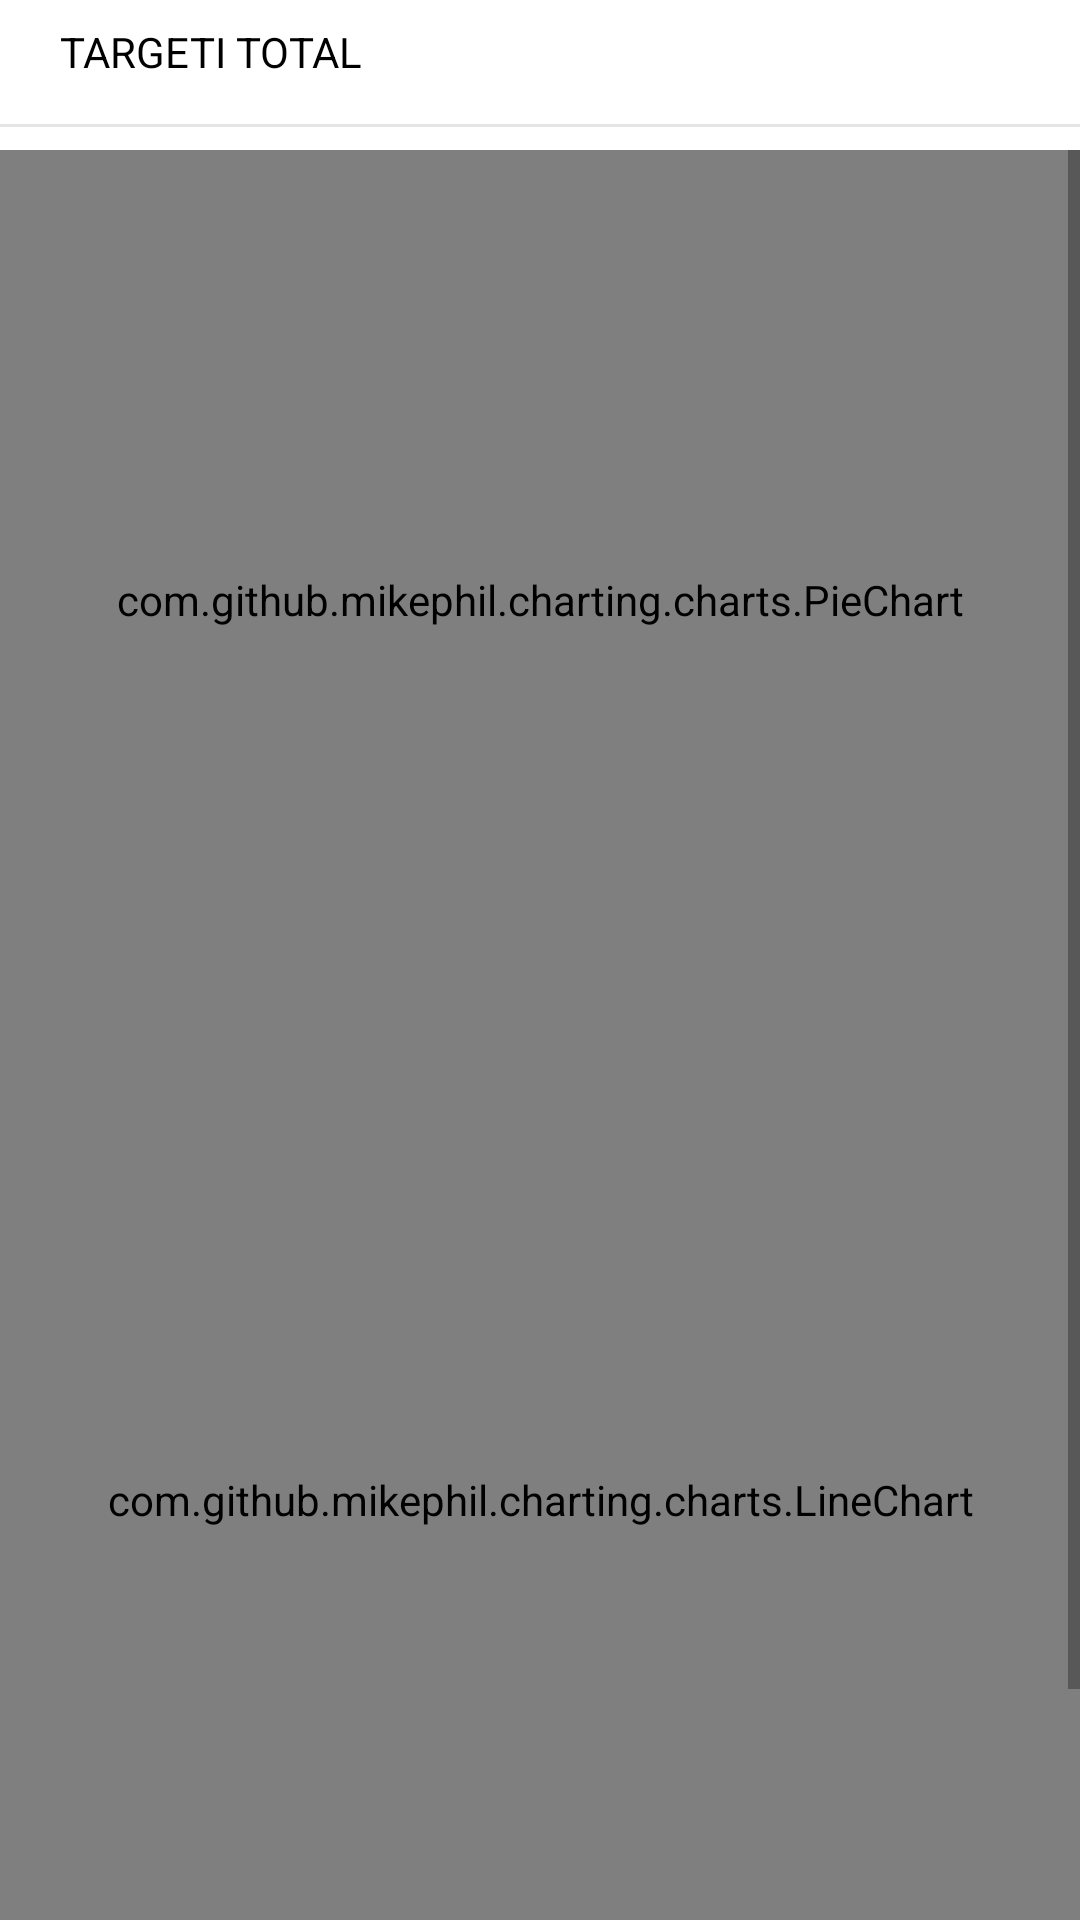

The Android layout XML behind this screen, and the referenced resources:
<!-- AndroidManifest.xml: application theme AppTheme -->
<!-- res/layout/total_sale_target_activity_demo.xml -->
<?xml version="1.0" encoding="utf-8"?>
<layout xmlns:app="http://schemas.android.com/apk/res-auto">

    <LinearLayout xmlns:android="http://schemas.android.com/apk/res/android"
        android:layout_width="match_parent"
        android:layout_height="match_parent"
        android:orientation="vertical">

        <RelativeLayout
            android:layout_width="match_parent"
            android:layout_height="50dp"
            android:background="@android:color/white"
            android:gravity="center_vertical">

            <TextView
                android:id="@+id/title"
                android:layout_width="wrap_content"
                android:layout_height="wrap_content"
                android:layout_centerVertical="true"
                android:layout_marginLeft="20dp"
                android:text="@string/targeti_total"
                android:textAllCaps="true"
                android:textColor="#000" />

            <View
                android:layout_width="match_parent"
                android:layout_height="1dp"
                android:background="#E5E5E5"
                android:layout_alignParentBottom="true"
                />
        </RelativeLayout>



        <LinearLayout
            android:layout_width="match_parent"
            android:layout_height="wrap_content"
            android:background="@drawable/edit_field_corner"
            android:orientation="horizontal"
            android:layout_marginTop="8dp"
            android:layout_marginRight="8dp"
            android:layout_marginLeft="8dp"
            android:visibility="gone"

            android:padding="10dp">

            <TextView
                android:id="@+id/targeti_total"
                android:layout_width="0dp"
                android:layout_height="wrap_content"
                android:layout_weight="1"
                android:gravity="center"
                android:text="Targeti: 100000"
                android:textColor="#000"
                android:textSize="16dp" />

            <ImageView
                android:layout_width="1dp"
                android:layout_height="match_parent"
                android:background="#000"
                />

            <TextView
                android:id="@+id/realizimi_total"
                android:layout_width="0dp"
                android:layout_height="wrap_content"
                android:layout_weight="1"
                android:gravity="center"
                android:text="Realizimi: 100000"
                android:textColor="#000"
                android:textSize="16dp" />

            <ImageView
                android:layout_width="1dp"
                android:layout_height="match_parent"
                android:background="#000"/>

            <TextView
                android:id="@+id/perqindja_total"
                android:layout_width="0dp"
                android:layout_height="wrap_content"
                android:layout_weight="1"
                android:gravity="center"
                android:text="Perqindje: 100000"
                android:textColor="#000"
                android:textSize="16dp" />

            <ImageView
                android:layout_width="1dp"
                android:layout_height="match_parent"
                android:background="#000"/>

            <TextView
                android:id="@+id/perfitimi_total"
                android:layout_width="0dp"
                android:layout_height="wrap_content"
                android:layout_weight="1"
                android:gravity="center"
                android:text="Perfitimi: 100000"
                android:textColor="#000"
                android:textSize="16dp" />
        </LinearLayout>

        <ScrollView
            android:layout_width="match_parent"
            android:layout_height="wrap_content">

            <LinearLayout
                android:layout_width="match_parent"
                android:layout_height="wrap_content"
                android:orientation="vertical">

                <com.github.mikephil.charting.charts.PieChart
                    android:id="@+id/chart_one"
                    android:layout_width="match_parent"
                    android:layout_height="300dp"
                    />

                <com.github.mikephil.charting.charts.LineChart
                    android:id="@+id/chart_two"
                    android:layout_width="match_parent"
                    android:layout_height="300dp"
              />


                <ImageView
                    android:layout_marginTop="16dp"
                    android:layout_width="match_parent"
                    android:layout_height="1dp"
                    android:background="#000" />

                <LinearLayout
                    android:layout_width="match_parent"
                    android:layout_height="wrap_content"
                    android:gravity="center"
                    android:orientation="horizontal"
                    android:padding="10dp">

                    <TextView
                        android:id="@+id/col_1"
                        android:layout_width="0dp"
                        android:layout_height="wrap_content"
                        android:layout_marginLeft="5dp"
                        android:layout_marginRight="5dp"
                        android:layout_weight="1"
                        android:gravity="center"
                        android:text="@string/data"
                        android:textAllCaps="true"
                        android:textColor="#000"
                        android:textSize="16dp"
                        android:textStyle="bold" />

                    <ImageView
                        android:layout_width="1dp"
                        android:layout_height="match_parent"
                        android:background="#000" />

                    <TextView
                        android:id="@+id/col_2"
                        android:layout_width="0dp"
                        android:layout_height="wrap_content"
                        android:layout_marginLeft="5dp"
                        android:layout_marginRight="5dp"
                        android:layout_weight="1"
                        android:gravity="center"
                        android:text="@string/realizimi_ditor"
                        android:textColor="#000"
                        android:textSize="16dp"
                        android:textStyle="bold" />

                    <ImageView
                        android:layout_width="1dp"
                        android:layout_height="match_parent"
                        android:background="#000" />

                    <TextView
                        android:id="@+id/col_3"
                        android:layout_width="0dp"
                        android:layout_height="wrap_content"
                        android:layout_marginLeft="5dp"
                        android:layout_marginRight="5dp"
                        android:layout_weight="1"
                        android:gravity="center"
                        android:text="@string/perqindja_ditore"
                        android:textColor="#000"
                        android:textSize="16dp"
                        android:textStyle="bold" />
                </LinearLayout>

                <ImageView
                    android:layout_width="match_parent"
                    android:layout_height="1dp"
                    android:background="#000" />
                <GridLayout
                    android:id="@+id/sale_grid"
                    android:layout_width="match_parent"
                    android:layout_height="match_parent"
                    android:columnCount="1" />
            </LinearLayout>
        </ScrollView>



    </LinearLayout>
</layout>
<!-- resources referenced by this layout -->
<resources>
  <!-- drawable edit_field_corner (drawable) -->
  <?xml version="1.0" encoding="utf-8"?>
  <shape xmlns:android="http://schemas.android.com/apk/res/android">
      <solid
          android:color="#f0f0f0" />
      <padding
          android:left="20dp"
          android:top="10dp"
          android:right="20dp"
          android:bottom="10dp" />
  
      <corners
          android:bottomRightRadius="10dp"
          android:bottomLeftRadius="10dp"
          android:topLeftRadius="10dp"
          android:topRightRadius="10dp"/>
  </shape>
  <string name="data">Data </string>
  <string name="perqindja_ditore">Perqindja Ditore</string>
  <string name="realizimi_ditor">Realizimi Ditor</string>
  <string name="targeti_total">Targeti Total</string>
  <style name="AppTheme" parent="Theme.AppCompat.Light.NoActionBar">
          
          <item name="colorPrimary">@color/colorPrimary</item>
          <item name="colorPrimaryDark">@color/colorPrimaryDark</item>
          <item name="colorAccent">@color/colorPrimary</item>
      </style>
  <color name="colorPrimary">#3F51B5</color>
  <color name="colorPrimaryDark">#303F9F</color>
</resources>
